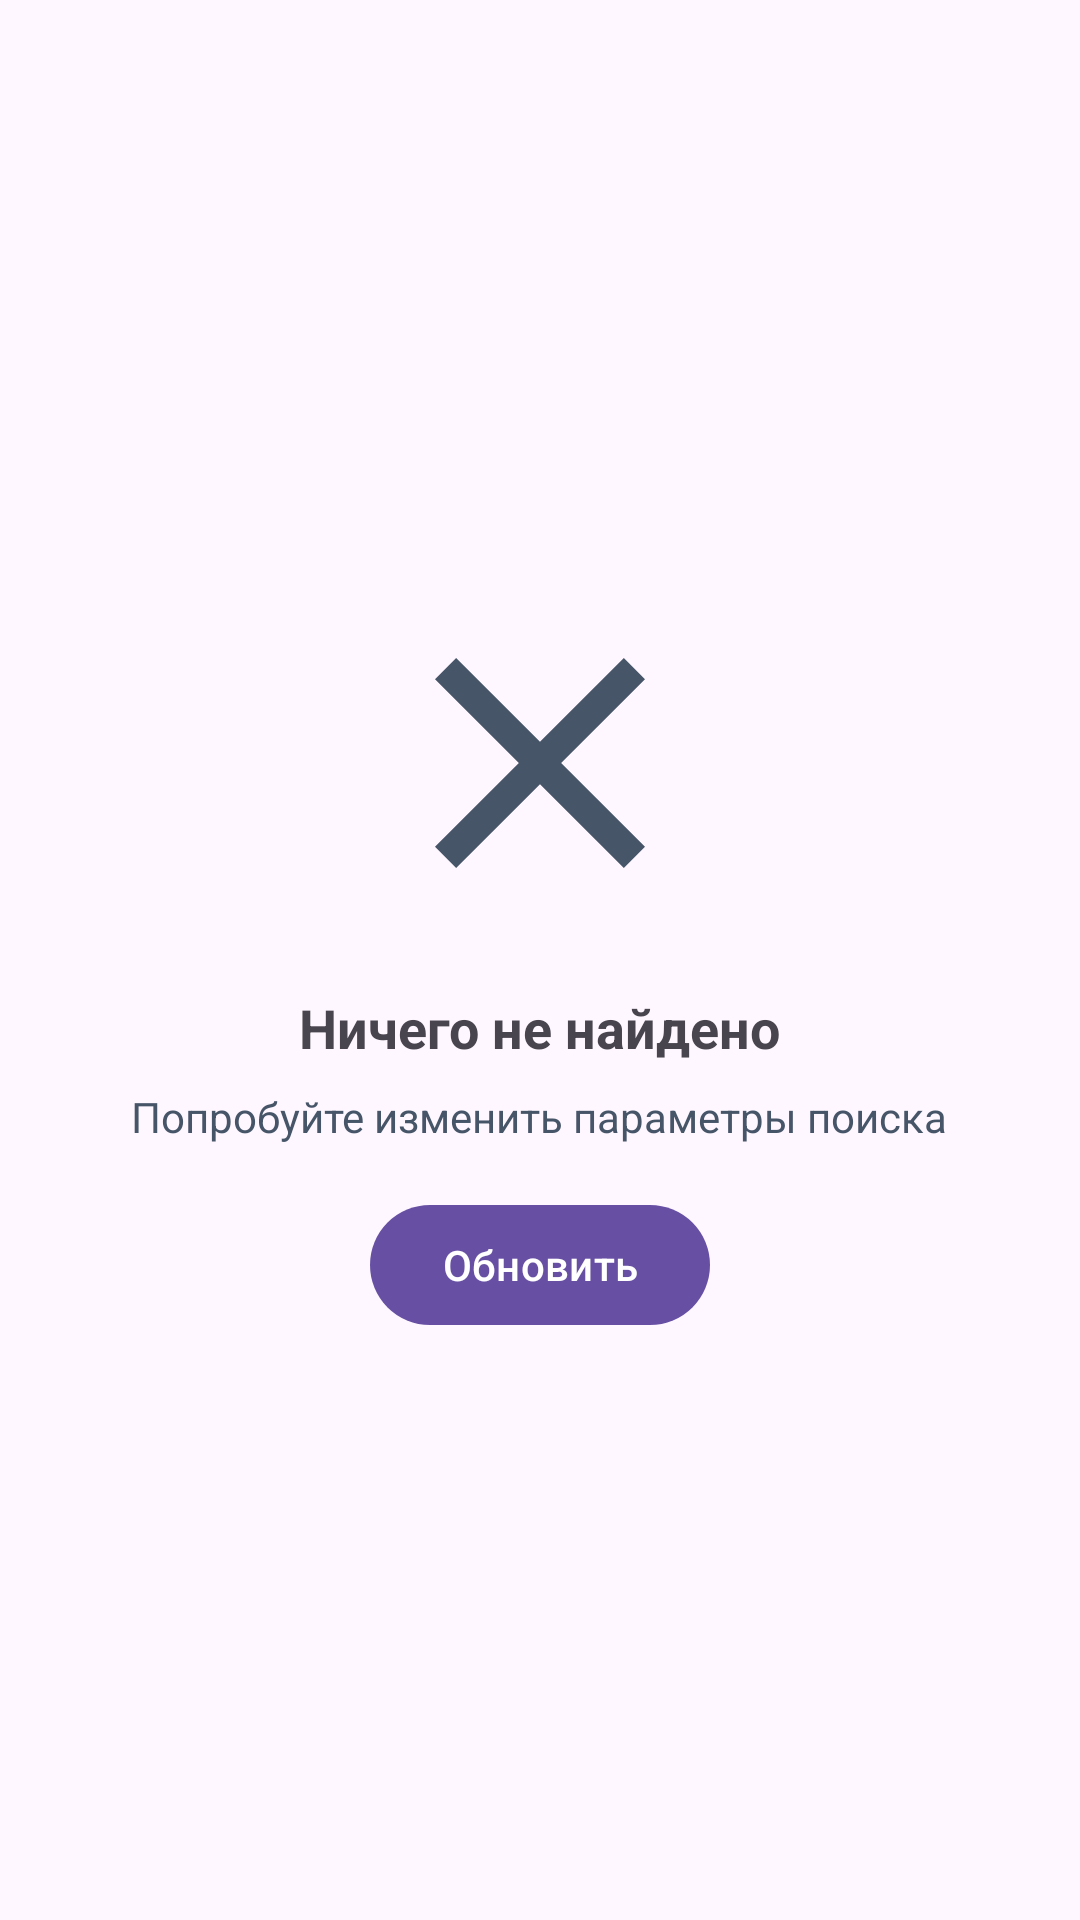

Layout XML and referenced resources for this Android screen:
<!-- AndroidManifest.xml: application theme Theme.ItemShare -->
<!-- res/layout/empty_state.xml -->
<?xml version="1.0" encoding="utf-8"?>
<layout xmlns:android="http://schemas.android.com/apk/res/android"
    xmlns:app="http://schemas.android.com/apk/res-auto">

    <LinearLayout
        android:layout_width="match_parent"
        android:layout_height="match_parent"
        android:gravity="center"
        android:orientation="vertical"
        android:padding="32dp">

        <ImageView
            android:layout_width="120dp"
            android:layout_height="120dp"
            android:src="@drawable/ic_empty"
            android:tint="@color/text_secondary" />

        <TextView
            android:layout_width="wrap_content"
            android:layout_height="wrap_content"
            android:layout_marginTop="16dp"
            android:text="Ничего не найдено"
            android:textSize="18sp"
            android:textStyle="bold" />

        <TextView
            android:layout_width="wrap_content"
            android:layout_height="wrap_content"
            android:layout_marginTop="8dp"
            android:text="Попробуйте изменить параметры поиска"
            android:textColor="@color/text_secondary"
            android:textSize="14sp"
            android:gravity="center" />

        <com.google.android.material.button.MaterialButton
            android:id="@+id/buttonRetry"
            android:layout_width="wrap_content"
            android:layout_height="wrap_content"
            android:layout_marginTop="16dp"
            android:text="Обновить" />

    </LinearLayout>
</layout>
<!-- resources referenced by this layout -->
<resources>
  <color name="text_secondary">#475569</color>
  <!-- drawable ic_empty (drawable) -->
  <?xml version="1.0" encoding="utf-8"?>
  <vector xmlns:android="http://schemas.android.com/apk/res/android"
      android:width="120dp"
      android:height="120dp"
      android:viewportWidth="24"
      android:viewportHeight="24"
      android:tint="?attr/colorControlNormal">
  
      <path
          android:fillColor="#FF757575"
          android:pathData="M19,6.41L17.59,5 12,10.59 6.41,5 5,6.41 10.59,12 5,17.59 6.41,19 12,13.41 17.59,19 19,17.59 13.41,12 19,6.41z"/>
  
      
      
  
  </vector>
  <style name="Theme.ItemShare" parent="Base.Theme.ItemShare" />
  <style name="Base.Theme.ItemShare" parent="Theme.Material3.DayNight.NoActionBar">
          
          
      </style>
</resources>
